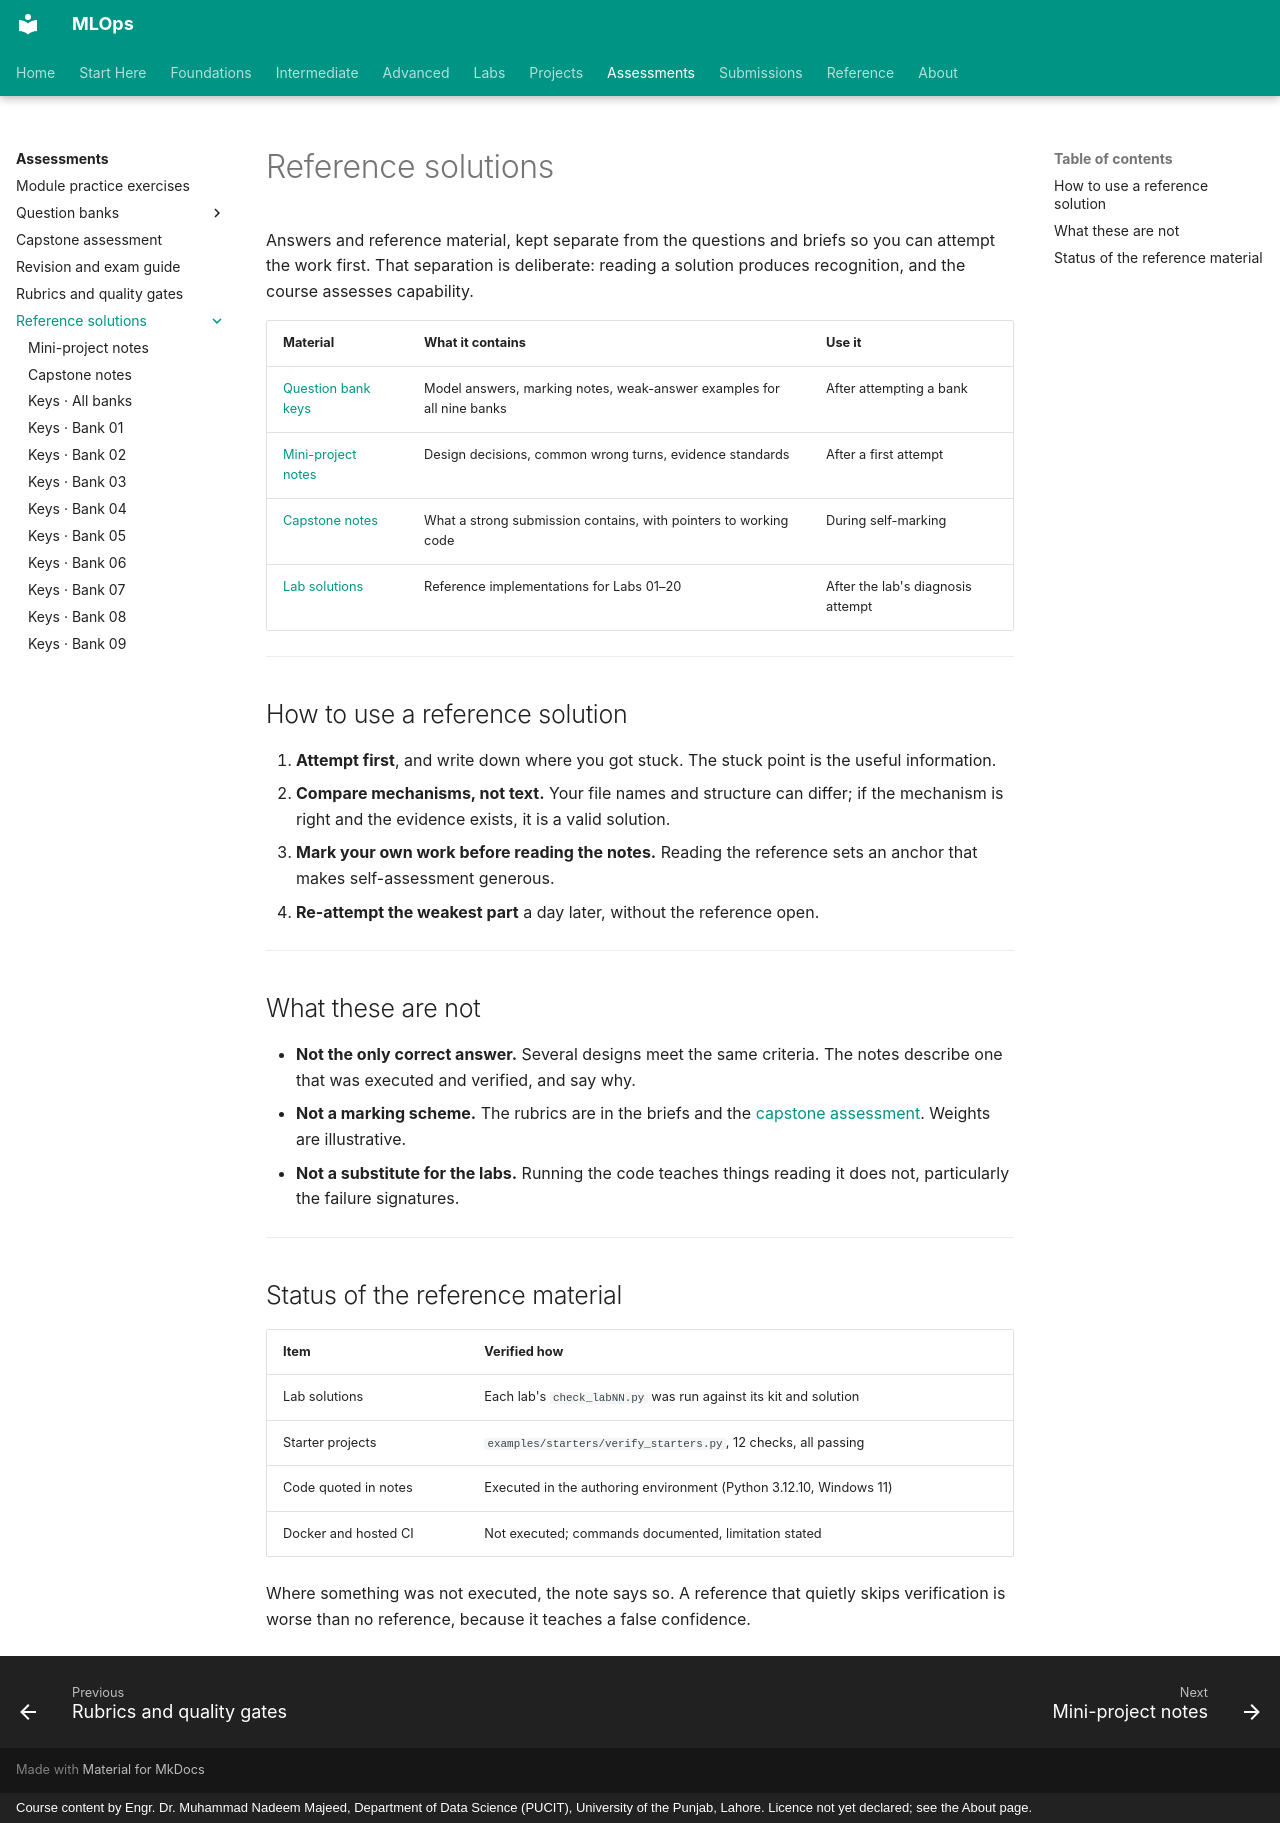

repository: nadeem-majeedch/MLOps · page: assessments/solutions/index.html · generator: mkdocs · copyright: Course content by Engr. Dr. Muhammad Nadeem Majeed, Department of Data Science (PUCIT), University of the Punjab, Lahore. Licence not yet declared; see the About page.

# Reference solutions

Answers and reference material, kept separate from the questions and briefs so you
can attempt the work first. That separation is deliberate: reading a solution
produces recognition, and the course assesses capability.

| Material | What it contains | Use it |
|---|---|---|
| [Question bank keys](question-bank/index.md) | Model answers, marking notes, weak-answer examples for all nine banks | After attempting a bank |
| [Mini-project notes](mini-projects.md) | Design decisions, common wrong turns, evidence standards | After a first attempt |
| [Capstone notes](capstone.md) | What a strong submission contains, with pointers to working code | During self-marking |
| [Lab solutions](https://github.com/nadeem-majeedch/MLOps/tree/main/examples/solutions) | Reference implementations for Labs 01–20 | After the lab's diagnosis attempt |

---

## How to use a reference solution

1. **Attempt first**, and write down where you got stuck. The stuck point is the
   useful information.
2. **Compare mechanisms, not text.** Your file names and structure can differ; if
   the mechanism is right and the evidence exists, it is a valid solution.
3. **Mark your own work before reading the notes.** Reading the reference sets an
   anchor that makes self-assessment generous.
4. **Re-attempt the weakest part** a day later, without the reference open.

---

## What these are not

- **Not the only correct answer.** Several designs meet the same criteria. The
  notes describe one that was executed and verified, and say why.
- **Not a marking scheme.** The rubrics are in the briefs and the
  [capstone assessment](../capstone-assessment.md). Weights are illustrative.
- **Not a substitute for the labs.** Running the code teaches things reading it
  does not, particularly the failure signatures.

---

## Status of the reference material

| Item | Verified how |
|---|---|
| Lab solutions | Each lab's `check_labNN.py` was run against its kit and solution |
| Starter projects | `examples/starters/verify_starters.py`, 12 checks, all passing |
| Code quoted in notes | Executed in the authoring environment (Python 3.12.10, Windows 11) |
| Docker and hosted CI | Not executed; commands documented, limitation stated |

Where something was not executed, the note says so. A reference that quietly
skips verification is worse than no reference, because it teaches a false
confidence.
